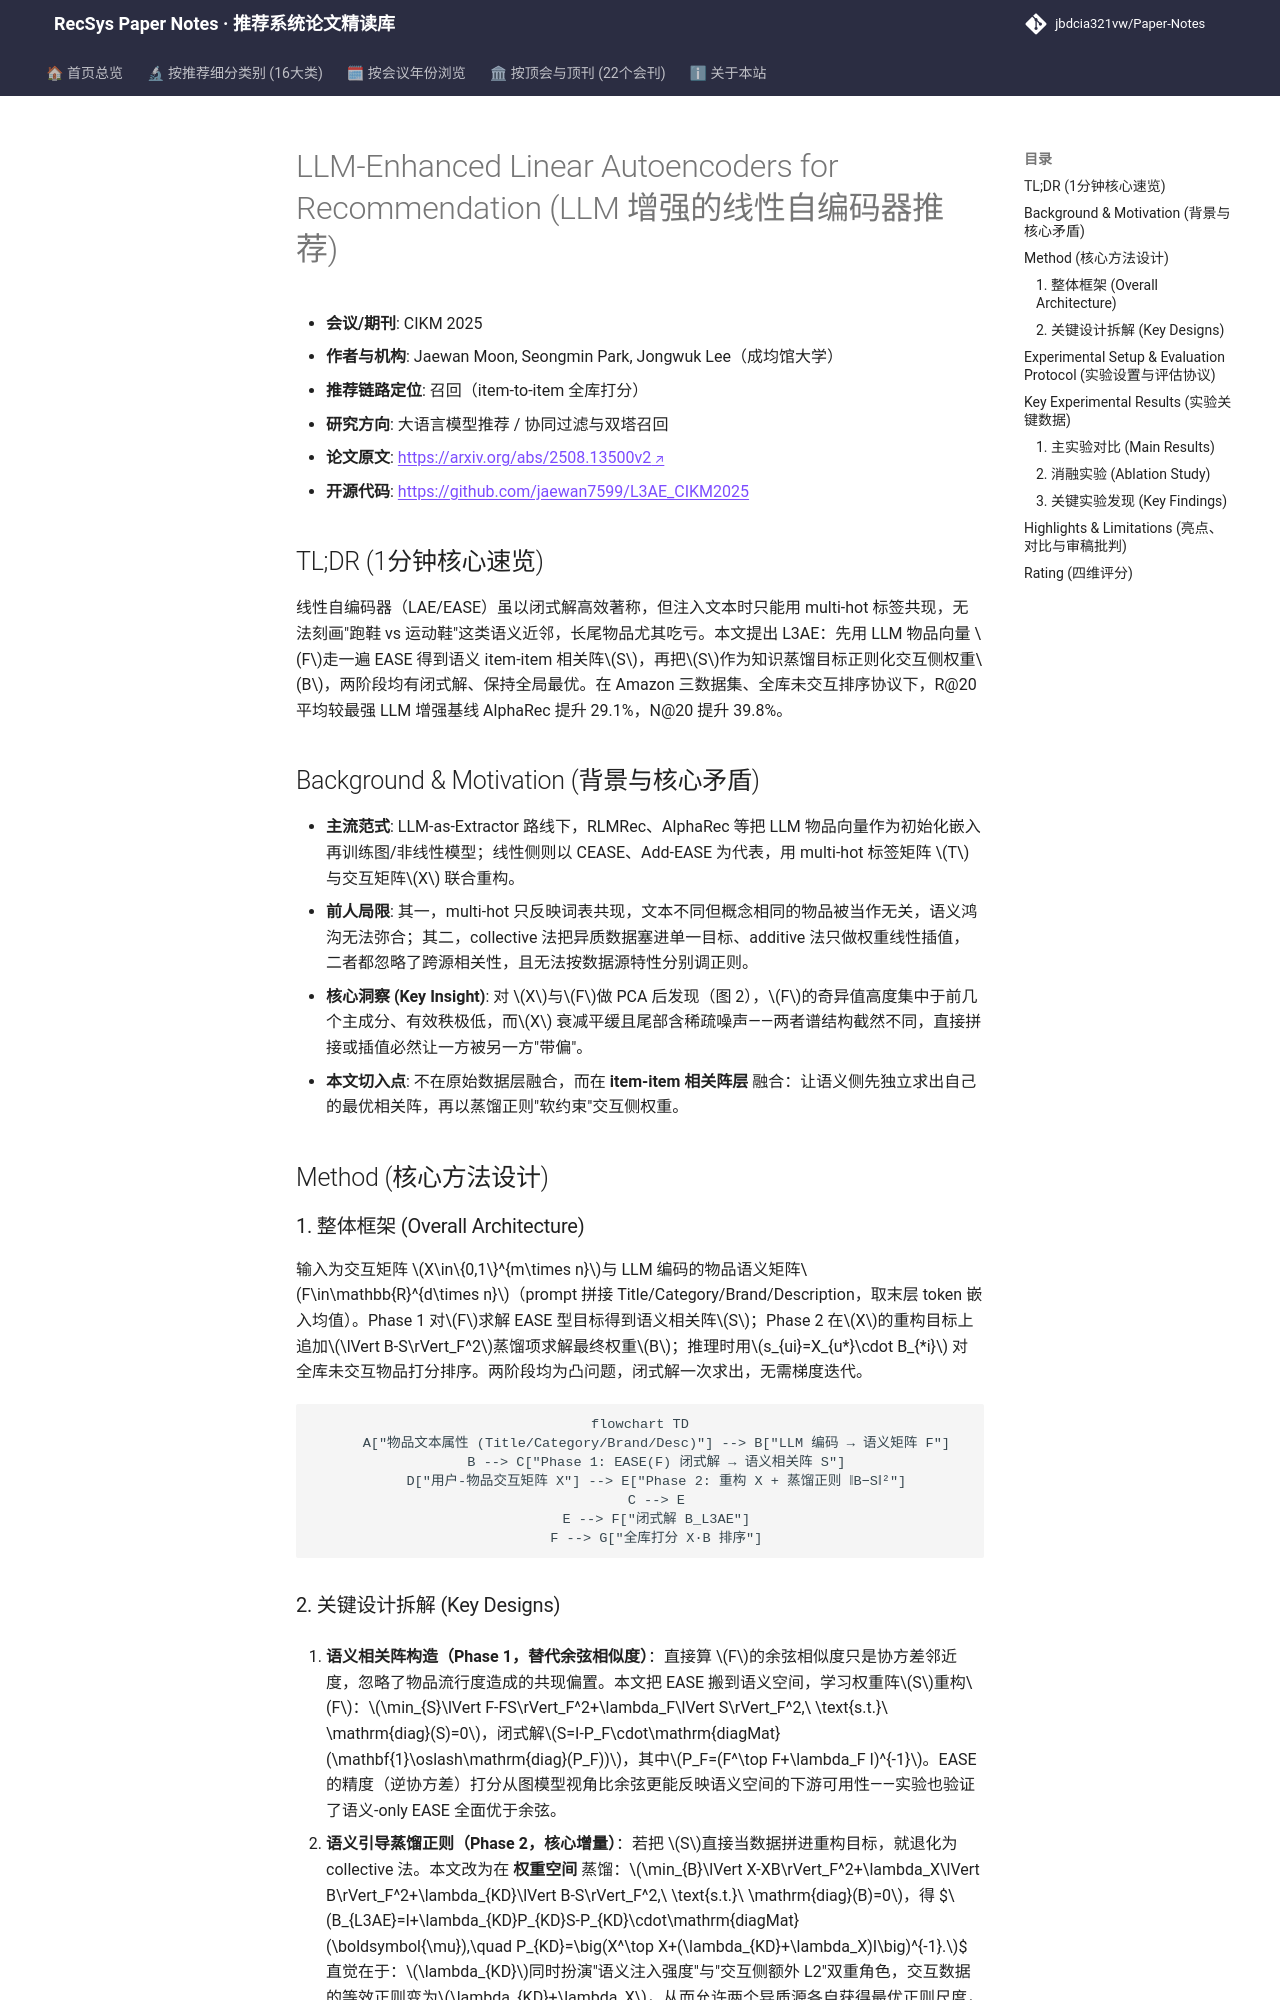

repository: jbdcia321vw/Paper-Notes · page: venues/CIKM/2025/llm_rec/llm_enhanced_linear_autoencoders_for_recommendation/index.html · generator: mkdocs

---
title: "[Paper Note] LLM-Enhanced Linear Autoencoders for Recommendation"
description: "[CIKM 2025][大语言模型推荐] 用 LLM 语义矩阵构造 item-item 相关阵并以知识蒸馏正则注入 EASE 闭式解，全库排序下 R@20 平均提升 27.6%。"
tags:
  - CIKM 2025
  - 大语言模型推荐
  - 召回
  - 线性自编码器
  - 闭式解知识蒸馏
  - 长尾推荐
date: 2026-11-14
venue: CIKM
year: 2025
paper_url: "https://arxiv.org/abs/2508.13500"
code_url: "https://github.com/jaewan7599/L3AE_CIKM2025"
categories:
  - llm_rec
  - collaborative_filtering
---

# LLM-Enhanced Linear Autoencoders for Recommendation (LLM 增强的线性自编码器推荐)

- **会议/期刊**: CIKM 2025
- **作者与机构**: Jaewan Moon, Seongmin Park, Jongwuk Lee（成均馆大学）
- **推荐链路定位**: 召回（item-to-item 全库打分）
- **研究方向**: 大语言模型推荐 / 协同过滤与双塔召回
- **论文原文**: [https://arxiv.org/abs/2508.13500v2](https://arxiv.org/abs/2508.13500v2)
- **开源代码**: [https://github.com/jaewan7599/L3AE_CIKM2025](https://github.com/jaewan7599/L3AE_CIKM2025)

## TL;DR (1分钟核心速览)

线性自编码器（LAE/EASE）虽以闭式解高效著称，但注入文本时只能用 multi-hot 标签共现，无法刻画"跑鞋 vs 运动鞋"这类语义近邻，长尾物品尤其吃亏。本文提出 L3AE：先用 LLM 物品向量 $F$走一遍 EASE 得到语义 item-item 相关阵$S$，再把$S$作为知识蒸馏目标正则化交互侧权重$B$，两阶段均有闭式解、保持全局最优。在 Amazon 三数据集、全库未交互排序协议下，R@20 平均较最强 LLM 增强基线 AlphaRec 提升 29.1%，N@20 提升 39.8%。

## Background & Motivation (背景与核心矛盾)

- **主流范式**: LLM-as-Extractor 路线下，RLMRec、AlphaRec 等把 LLM 物品向量作为初始化嵌入再训练图/非线性模型；线性侧则以 CEASE、Add-EASE 为代表，用 multi-hot 标签矩阵 $T$与交互矩阵$X$ 联合重构。
- **前人局限**: 其一，multi-hot 只反映词表共现，文本不同但概念相同的物品被当作无关，语义鸿沟无法弥合；其二，collective 法把异质数据塞进单一目标、additive 法只做权重线性插值，二者都忽略了跨源相关性，且无法按数据源特性分别调正则。
- **核心洞察 (Key Insight)**: 对 $X$与$F$做 PCA 后发现（图 2），$F$的奇异值高度集中于前几个主成分、有效秩极低，而$X$ 衰减平缓且尾部含稀疏噪声——两者谱结构截然不同，直接拼接或插值必然让一方被另一方"带偏"。
- **本文切入点**: 不在原始数据层融合，而在 **item-item 相关阵层** 融合：让语义侧先独立求出自己的最优相关阵，再以蒸馏正则"软约束"交互侧权重。

## Method (核心方法设计)

### 1. 整体框架 (Overall Architecture)

输入为交互矩阵 $X\in\{0,1\}^{m\times n}$与 LLM 编码的物品语义矩阵$F\in\mathbb{R}^{d\times n}$（prompt 拼接 Title/Category/Brand/Description，取末层 token 嵌入均值）。Phase 1 对$F$求解 EASE 型目标得到语义相关阵$S$；Phase 2 在$X$的重构目标上追加$\lVert B-S\rVert_F^2$蒸馏项求解最终权重$B$；推理时用$s_{ui}=X_{u*}\cdot B_{*i}$ 对全库未交互物品打分排序。两阶段均为凸问题，闭式解一次求出，无需梯度迭代。

```mermaid
flowchart TD
    A["物品文本属性 (Title/Category/Brand/Desc)"] --> B["LLM 编码 → 语义矩阵 F"]
    B --> C["Phase 1: EASE(F) 闭式解 → 语义相关阵 S"]
    D["用户-物品交互矩阵 X"] --> E["Phase 2: 重构 X + 蒸馏正则 ‖B−S‖²"]
    C --> E
    E --> F["闭式解 B_L3AE"]
    F --> G["全库打分 X·B 排序"]
```
